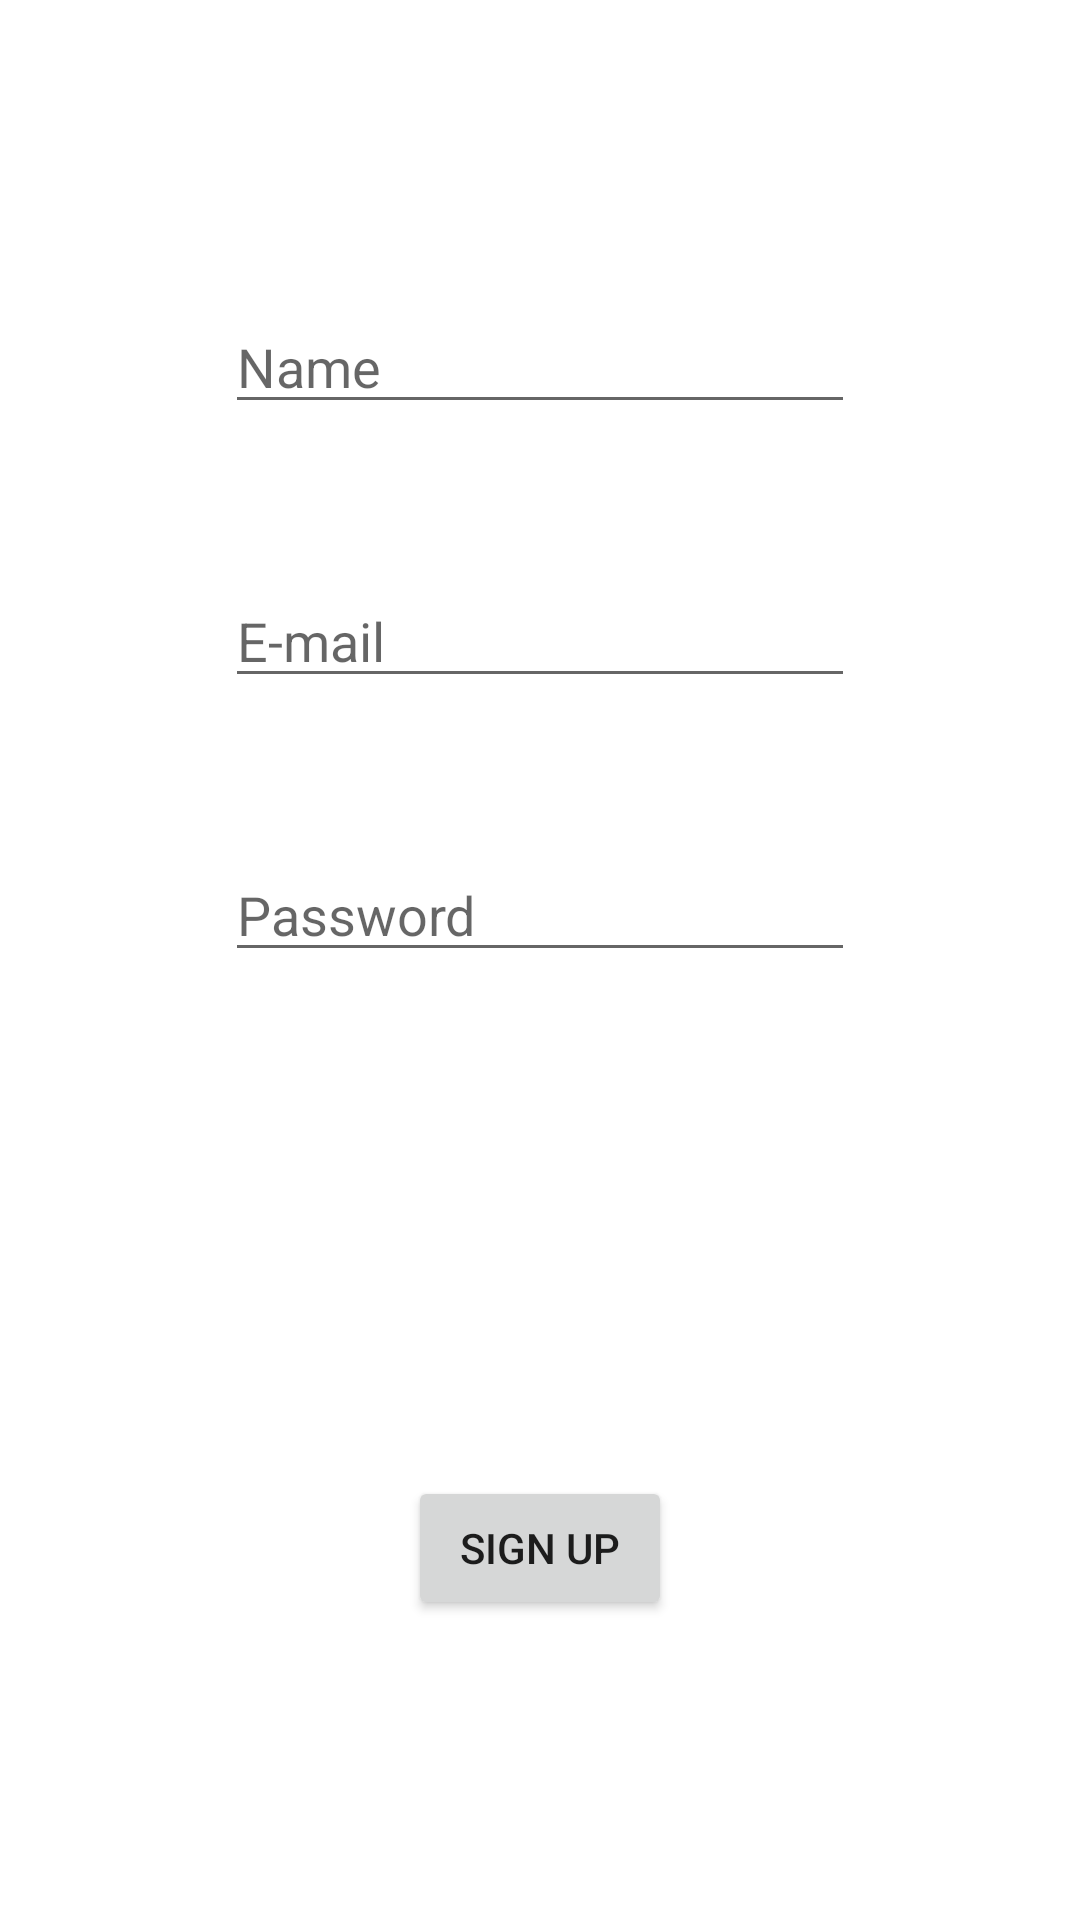

Here is an Android app screen rendered from its layout file. Give the layout XML and the strings, colors and styles it references.
<!-- AndroidManifest.xml: application theme Theme.CS_Internal -->
<!-- res/layout/activity_signup.xml -->
<?xml version="1.0" encoding="utf-8"?>
<androidx.constraintlayout.widget.ConstraintLayout
        xmlns:android="http://schemas.android.com/apk/res/android"
        xmlns:tools="http://schemas.android.com/tools"
        xmlns:app="http://schemas.android.com/apk/res-auto"
        android:layout_width="match_parent"
        android:layout_height="match_parent"
        tools:context=".SignupActivity">

    <EditText
            android:layout_width="wrap_content"
            android:layout_height="wrap_content"
            android:inputType="text"
            android:ems="10"
            android:id="@+id/editNameText"
            android:hint="Name"
            app:layout_constraintStart_toStartOf="parent"
            app:layout_constraintEnd_toEndOf="parent" app:layout_constraintTop_toTopOf="parent"
            android:layout_marginTop="100dp"/>
    <EditText
            android:layout_width="wrap_content"
            android:layout_height="wrap_content"
            android:inputType="textPassword"
            android:ems="10"
            android:id="@+id/editPasswordText"
            android:hint="Password"
            app:layout_constraintStart_toStartOf="parent"
            app:layout_constraintEnd_toEndOf="parent"
            app:layout_constraintTop_toBottomOf="@+id/editTextTextEmailAddress" android:layout_marginTop="50dp"/>
    <Button
            android:text="Sign up"
            android:layout_width="wrap_content"
            android:layout_height="wrap_content" android:id="@+id/signupButton"
            app:layout_constraintStart_toStartOf="parent"
            app:layout_constraintEnd_toEndOf="parent" app:layout_constraintBottom_toBottomOf="parent"
            android:layout_marginBottom="100dp"/>

    <ImageButton
            android:scaleType="fitCenter"
            android:layout_width="34dp"
            android:layout_height="34dp" app:srcCompat="@drawable/eye_svgrepo_com"
            android:id="@+id/seePasswordButton" app:tint="@color/white"
            android:background="@android:color/transparent" app:layout_constraintEnd_toEndOf="@+id/editPasswordText"
            app:layout_constraintTop_toTopOf="@+id/editPasswordText" android:layout_marginTop="4dp"/>
    <EditText
            android:layout_width="wrap_content"
            android:layout_height="wrap_content"
            android:inputType="textEmailAddress"
            android:ems="10"
            android:id="@+id/editTextTextEmailAddress"
            app:layout_constraintStart_toStartOf="parent" app:layout_constraintEnd_toEndOf="parent"
            android:layout_marginTop="50dp" app:layout_constraintTop_toBottomOf="@+id/editNameText"
            android:hint="E-mail"/>
    <ImageButton
            android:layout_width="wrap_content"
            android:layout_height="wrap_content" app:srcCompat="@drawable/outline_arrow_back_24"
            android:id="@+id/backButton"
            android:backgroundTint="@android:color/transparent"
            app:layout_constraintTop_toTopOf="parent" app:layout_constraintStart_toStartOf="parent"
            android:layout_marginTop="20dp" android:layout_marginStart="20dp"/>
</androidx.constraintlayout.widget.ConstraintLayout>
<!-- resources referenced by this layout -->
<resources>
  <color name="white">#FFFFFFFF</color>
  <style name="Theme.CS_Internal" parent="Theme.MaterialComponents.DayNight.NoActionBar">
          
          <item name="colorPrimary">@color/purple_500</item>
          <item name="colorPrimaryVariant">@color/purple_700</item>
          <item name="colorOnPrimary">@color/white</item>
          
          <item name="colorSecondary">@color/teal_200</item>
          <item name="colorSecondaryVariant">@color/teal_700</item>
          <item name="colorOnSecondary">@color/black</item>
      </style>
  <color name="purple_500">#FF6200EE</color>
  <color name="purple_700">#FF3700B3</color>
  <color name="teal_200">#FF03DAC5</color>
  <color name="teal_700">#FF018786</color>
  <color name="black">#FF000000</color>
</resources>
